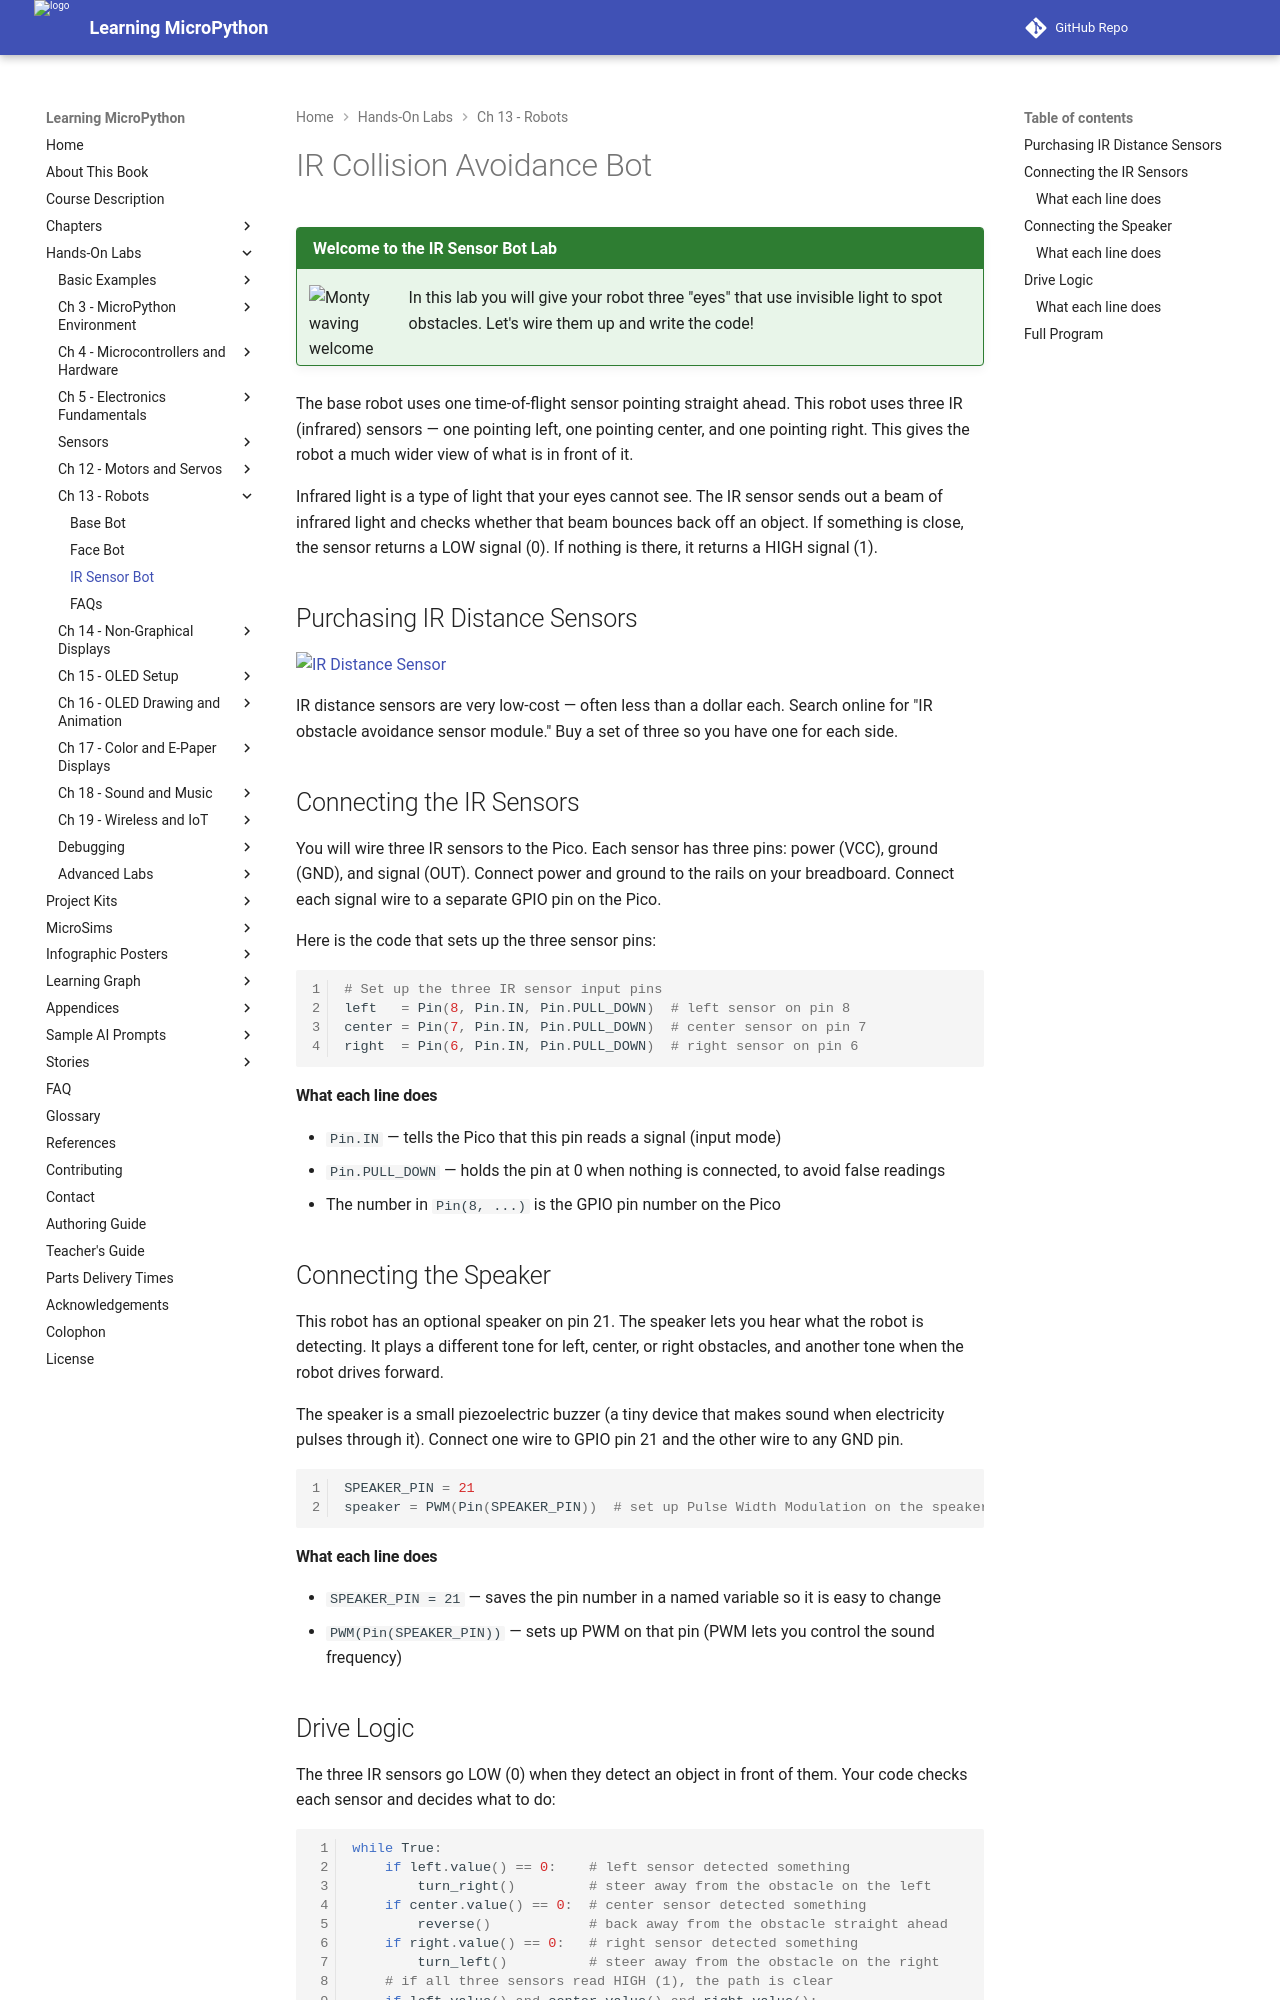

repository: dmccreary/learning-micropython · page: hands-on-labs/13-robots-mobile-systems/03-ir-sensor-bot/index.html · generator: mkdocs

# IR Collision Avoidance Bot

!!! mascot-welcome "Welcome to the IR Sensor Bot Lab"
    ![Monty waving welcome](../../img/mascot/welcome.png){ class="mascot-admonition-img" }
    In this lab you will give your robot three "eyes" that use invisible light to spot obstacles. Let's wire them up and write the code!

The base robot uses one time-of-flight sensor pointing straight ahead. This robot uses three IR (infrared) sensors — one pointing left, one pointing center, and one pointing right. This gives the robot a much wider view of what is in front of it.

Infrared light is a type of light that your eyes cannot see. The IR sensor sends out a beam of infrared light and checks whether that beam bounces back off an object. If something is close, the sensor returns a LOW signal (0). If nothing is there, it returns a HIGH signal (1).

## Purchasing IR Distance Sensors

![IR Distance Sensor](../../img/parts/ir-distance-sensor.png)

IR distance sensors are very low-cost — often less than a dollar each. Search online for "IR obstacle avoidance sensor module." Buy a set of three so you have one for each side.

## Connecting the IR Sensors

You will wire three IR sensors to the Pico. Each sensor has three pins: power (VCC), ground (GND), and signal (OUT). Connect power and ground to the rails on your breadboard. Connect each signal wire to a separate GPIO pin on the Pico.

Here is the code that sets up the three sensor pins:

```py
# Set up the three IR sensor input pins
left   = Pin(8, Pin.IN, Pin.PULL_DOWN)  # left sensor on pin 8
center = Pin(7, Pin.IN, Pin.PULL_DOWN)  # center sensor on pin 7
right  = Pin(6, Pin.IN, Pin.PULL_DOWN)  # right sensor on pin 6
```

#### What each line does

- `Pin.IN` — tells the Pico that this pin reads a signal (input mode)
- `Pin.PULL_DOWN` — holds the pin at 0 when nothing is connected, to avoid false readings
- The number in `Pin(8, ...)` is the GPIO pin number on the Pico

## Connecting the Speaker

This robot has an optional speaker on pin 21. The speaker lets you hear what the robot is detecting. It plays a different tone for left, center, or right obstacles, and another tone when the robot drives forward.

The speaker is a small piezoelectric buzzer (a tiny device that makes sound when electricity pulses through it). Connect one wire to GPIO pin 21 and the other wire to any GND pin.

```py
SPEAKER_PIN = 21
speaker = PWM(Pin(SPEAKER_PIN))  # set up Pulse Width Modulation on the speaker pin
```

#### What each line does

- `SPEAKER_PIN = 21` — saves the pin number in a named variable so it is easy to change
- `PWM(Pin(SPEAKER_PIN))` — sets up PWM on that pin (PWM lets you control the sound frequency)
